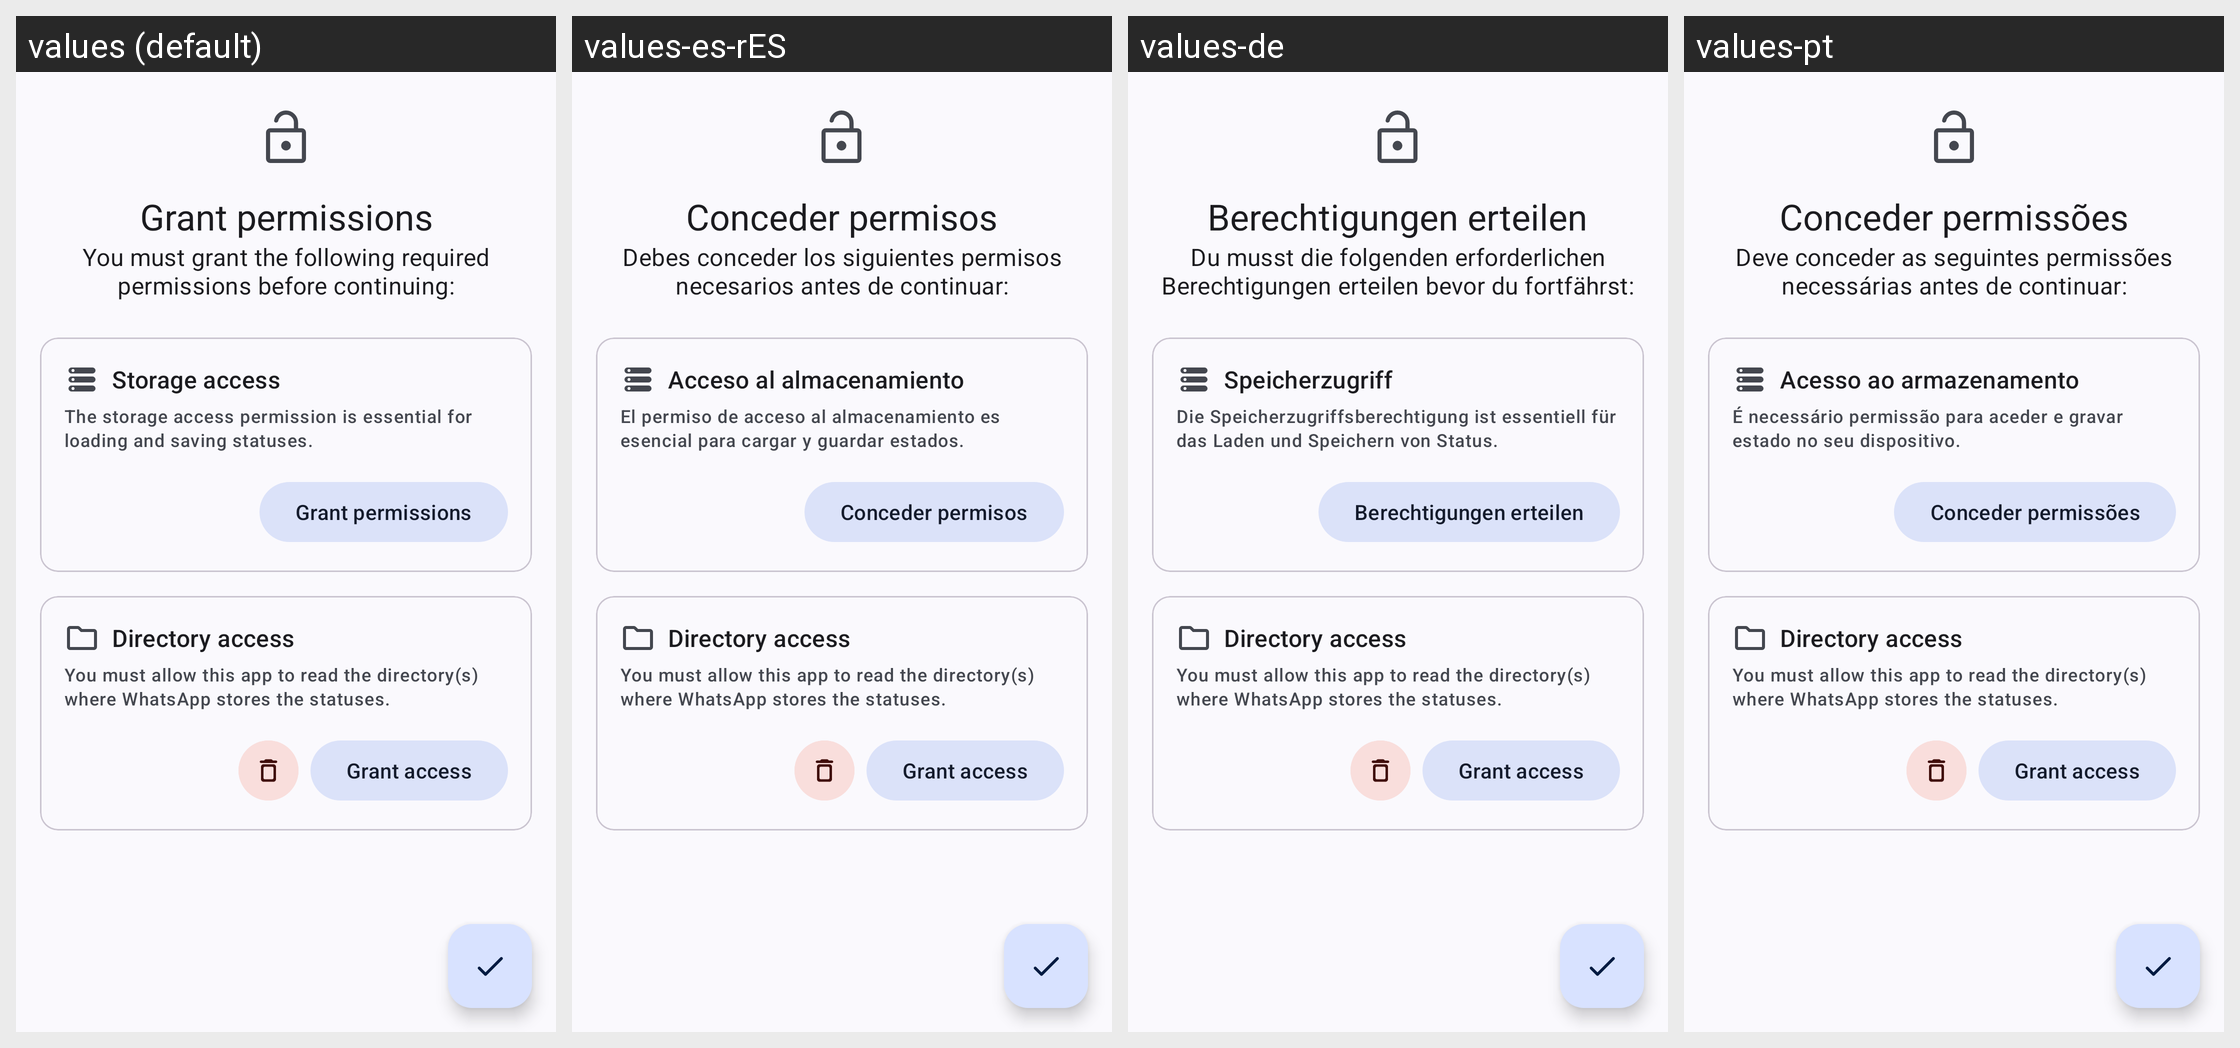

Locale-by-locale string values for the Android screen shown in this grid:
Android screen res/layout/fragment_onboard.xml rendered under 4 locales, left to right: values (default), values-es-rES, values-de, values-pt. Device: Nexus 5 (rendered at 1080×1920; each locale shown at half size, 540×960, under a caption strip naming it); theme Theme.WhatSave.
Other locales in the repository, not shown: values-ar, values-be-rBY, values-es-rUS, values-es-rVE, values-fr-rFR, values-hi-rIN, values-in, values-it-rIT, values-iw, values-kk-rKZ, values-nl-rNL, values-pt-rBR, values-ru-rRU, values-ta-rIN.
Strings drawn on this screen, with the default value and each locale's value (text and hints the layout hard-codes, and strings that could not be matched under every locale, appear in the picture but are not listed):

grant_permissions
  values: Grant permissions
  values-es-rES: Conceder permisos
  values-de: Berechtigungen erteilen
  values-pt: Conceder permissões

storage_permission_label
  values: You must grant the following required permissions before continuing:
  values-es-rES: Debes conceder los siguientes permisos necesarios antes de continuar:
  values-de: Du musst die folgenden erforderlichen Berechtigungen erteilen bevor du fortfährst:
  values-pt: Deve conceder as seguintes permissões necessárias antes de continuar:

storage_access_title
  values: Storage access
  values-es-rES: Acceso al almacenamiento
  values-de: Speicherzugriff
  values-pt: Acesso ao armazenamento

storage_access_description
  values: The storage access permission is essential for loading and saving statuses.
  values-es-rES: El permiso de acceso al almacenamiento es esencial para cargar y guardar estados.
  values-de: Die Speicherzugriffsberechtigung ist essentiell für das Laden und Speichern von Status.
  values-pt: É necessário permissão para aceder e gravar estado no seu dispositivo.

directory_access_title
  values: Directory access
  values-es-rES: Directory access  [not translated; the default value is used]
  values-de: Directory access  [not translated; the default value is used]
  values-pt: Directory access  [not translated; the default value is used]

directory_access_description
  values: You must allow this app to read the directory(s) where WhatsApp stores the statuses.
  values-es-rES: You must allow this app to read the directory(s) where WhatsApp stores the statuses.  [not translated; the default value is used]
  values-de: You must allow this app to read the directory(s) where WhatsApp stores the statuses.  [not translated; the default value is used]
  values-pt: You must allow this app to read the directory(s) where WhatsApp stores the statuses.  [not translated; the default value is used]

grant_access_action
  values: Grant access
  values-es-rES: Grant access  [not translated; the default value is used]
  values-de: Grant access  [not translated; the default value is used]
  values-pt: Grant access  [not translated; the default value is used]
